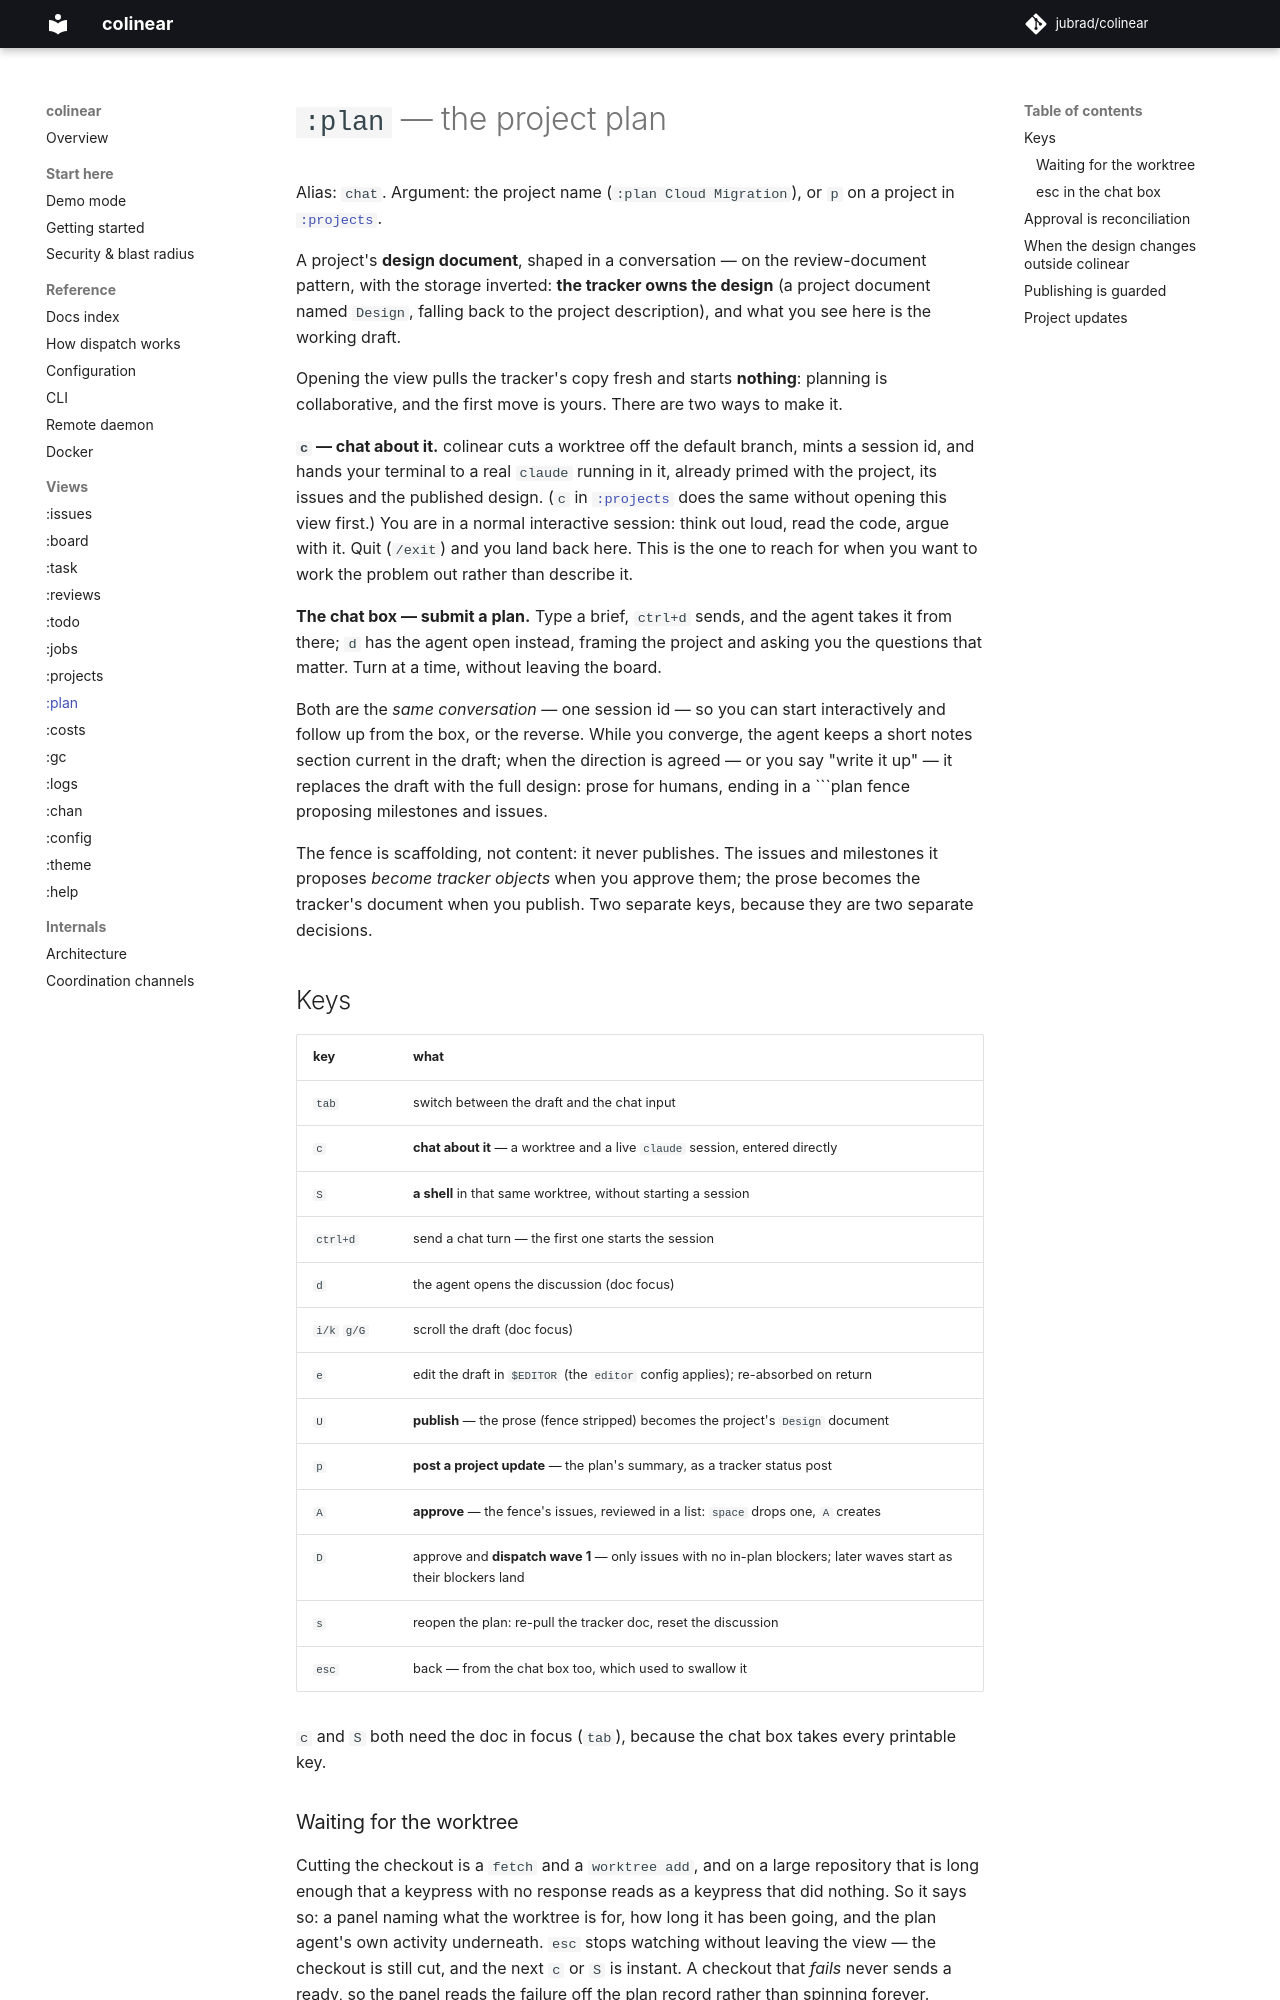

repository: jubrad/colinear · page: docs/views/plan/index.html · generator: mkdocs

# `:plan` — the project plan

Alias: `chat`. Argument: the project name (`:plan Cloud Migration`), or `p` on a project in
[`:projects`](projects.md).

A project's **design document**, shaped in a conversation — on the review-document pattern, with
the storage inverted: **the tracker owns the design** (a project document named `Design`, falling
back to the project description), and what you see here is the working draft.

Opening the view pulls the tracker's copy fresh and starts **nothing**: planning is collaborative,
and the first move is yours. There are two ways to make it.

**`c` — chat about it.** colinear cuts a worktree off the default branch, mints a session id, and
hands your terminal to a real `claude` running in it, already primed with the project, its issues
and the published design. (`c` in [`:projects`](projects.md) does the same without opening this
view first.) You are in a normal interactive session: think out loud, read the code,
argue with it. Quit (`/exit`) and you land back here. This is the one to reach for when you want to
work the problem out rather than describe it.

**The chat box — submit a plan.** Type a brief, `ctrl+d` sends, and the agent takes it from there;
`d` has the agent open instead, framing the project and asking you the questions that matter. Turn
at a time, without leaving the board.

Both are the *same conversation* — one session id — so you can start interactively and follow up
from the box, or the reverse. While you converge, the agent keeps a short notes section current in
the draft; when the direction is agreed — or you say "write it up" — it replaces the draft with the
full design: prose for humans, ending in a ```plan fence proposing milestones and issues.

The fence is scaffolding, not content: it never publishes. The issues and milestones it proposes
*become tracker objects* when you approve them; the prose becomes the tracker's document when you
publish. Two separate keys, because they are two separate decisions.

## Keys

| key | what |
|---|---|
| `tab` | switch between the draft and the chat input |
| `c` | **chat about it** — a worktree and a live `claude` session, entered directly |
| `S` | **a shell** in that same worktree, without starting a session |
| `ctrl+d` | send a chat turn — the first one starts the session |
| `d` | the agent opens the discussion (doc focus) |
| `i/k` `g/G` | scroll the draft (doc focus) |
| `e` | edit the draft in `$EDITOR` (the `editor` config applies); re-absorbed on return |
| `U` | **publish** — the prose (fence stripped) becomes the project's `Design` document |
| `p` | **post a project update** — the plan's summary, as a tracker status post |
| `A` | **approve** — the fence's issues, reviewed in a list: `space` drops one, `A` creates |
| `D` | approve and **dispatch wave 1** — only issues with no in-plan blockers; later waves start as their blockers land |
| `s` | reopen the plan: re-pull the tracker doc, reset the discussion |
| `esc` | back — from the chat box too, which used to swallow it |

`c` and `S` both need the doc in focus (`tab`), because the chat box takes every printable key.

### Waiting for the worktree

Cutting the checkout is a `fetch` and a `worktree add`, and on a large repository that is long
enough that a keypress with no response reads as a keypress that did nothing. So it says so: a
panel naming what the worktree is for, how long it has been going, and the plan agent's own
activity underneath. `esc` stops watching without leaving the view — the checkout is still cut, and
the next `c` or `S` is instant. A checkout that *fails* never sends a ready, so the panel reads the
failure off the plan record rather than spinning forever.

`S` is the same door with a different destination. One command asks the daemon for the worktree;
what the terminal is handed to — `claude` or your shell — is decided here. That is also why `S`
works before you have ever pressed `c`: the checkout gets cut either way.
